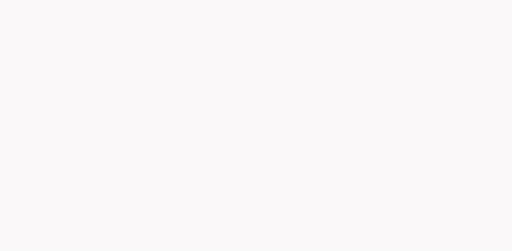
t = 0.00 s
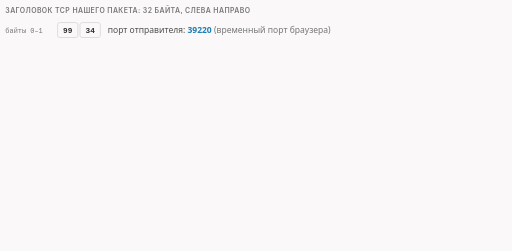
t = 1.65 s
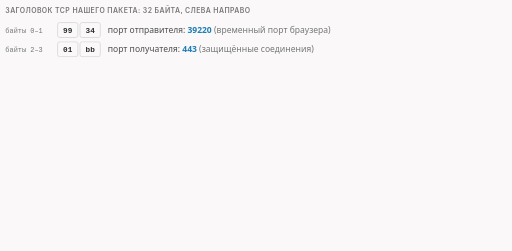
t = 3.25 s
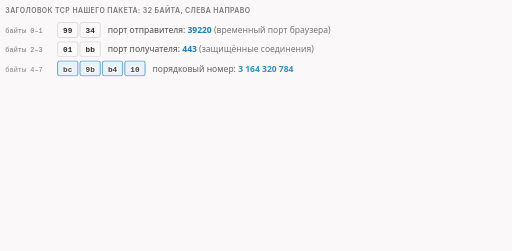
t = 5.03 s
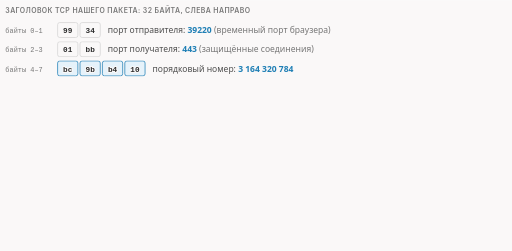
t = 6.71 s
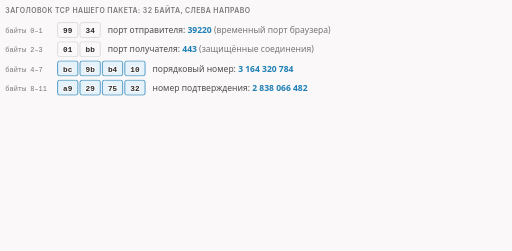
t = 8.53 s

The animated SVG that drew these frames (rendered in a browser with its animation timeline set to each time). Animation: 13 CSS @keyframes rules; frames cover the first 8.53 s, repeats indefinitely.

<svg xmlns="http://www.w3.org/2000/svg" class="v02-s07-header-fields" viewBox="0 0 960 470" width="960" height="470" role="img" aria-labelledby="v02-s07-header-fields-t v02-s07-header-fields-d">
<title id="v02-s07-header-fields-t">Заголовок TCP по полям</title>
<desc id="v02-s07-header-fields-d">Заголовок TCP нашего пакета в 32 байта поле за полем: порты 39220 и 443, порядковый номер 3 164 320 784, номер подтверждения 2 838 066 482, длина заголовка 8 слов (32 байта), флаги ACK и PSH, окно 63, контрольная сумма 0x6970, urgent-указатель 0 и 12 байт опций с меткой времени.</desc>
<style>.v02-s07-header-fields{--fg:var(--dark,#2b2b2b);--fg2:var(--darkgray,#4e4e4e);--mute:var(--gray,#767676);--line:var(--lightgray,#d4d4d4);--acc:var(--secondary,#1f7fb5);--tint:var(--highlight,rgba(178,225,255,.28));--bg:var(--light,#faf8f8);--rej:#c4372b;--rejt:rgba(196,55,43,.10);--ok:#237a4b;--okt:rgba(35,122,75,.11);--amb:#a8610a;--ambt:rgba(168,97,10,.13)}
@media (prefers-color-scheme:dark){.v02-s07-header-fields{--fg:var(--dark,#ebebec);--fg2:var(--darkgray,#d4d4d4);--mute:var(--gray,#9a9a9a);--line:var(--lightgray,#4a474a);--acc:var(--secondary,#b2e1ff);--tint:var(--highlight,rgba(178,225,255,.14));--bg:var(--light,#161618);--rej:#ff8f80;--rejt:rgba(255,143,128,.14);--ok:#7fd9a1;--okt:rgba(127,217,161,.13);--amb:#f0b866;--ambt:rgba(240,184,102,.14)}}
.v02-s07-header-fields .bg{fill:var(--bg)}
.v02-s07-header-fields text{font-family:var(--bodyFont,'Source Sans 3'),system-ui,-apple-system,'Segoe UI',Roboto,sans-serif;font-size:16px;fill:var(--fg2);paint-order:stroke;stroke:var(--bg);stroke-width:4px;stroke-linejoin:round}
.v02-s07-header-fields .tk{font-weight:600;fill:var(--fg)}
.v02-s07-header-fields .sm{font-size:14.5px}
.v02-s07-header-fields .m{font-family:var(--codeFont,'JetBrains Mono'),ui-monospace,'Cascadia Code',Consolas,monospace;font-size:14.5px}
.v02-s07-header-fields .mk{font-family:var(--codeFont,'JetBrains Mono'),ui-monospace,'Cascadia Code',Consolas,monospace;font-size:14.5px;font-weight:600;fill:var(--fg)}
.v02-s07-header-fields .ml{font-family:var(--codeFont,'JetBrains Mono'),ui-monospace,'Cascadia Code',Consolas,monospace;font-size:17px;font-weight:600;fill:var(--fg)}
.v02-s07-header-fields .mt{font-family:var(--codeFont,'JetBrains Mono'),ui-monospace,'Cascadia Code',Consolas,monospace;font-size:13px}
.v02-s07-header-fields .cap{font-family:var(--headerFont,Inter),system-ui,-apple-system,'Segoe UI',Roboto,sans-serif;font-size:13px;font-weight:600;letter-spacing:.06em;text-transform:uppercase;fill:var(--mute)}
.v02-s07-header-fields .mu{fill:var(--mute)}.v02-s07-header-fields .fg{fill:var(--fg)}.v02-s07-header-fields .acc{fill:var(--acc)}.v02-s07-header-fields .rej{fill:var(--rej)}.v02-s07-header-fields .ok{fill:var(--ok)}.v02-s07-header-fields .amb{fill:var(--amb)}
.v02-s07-header-fields .hb{fill:var(--acc);font-weight:700}.v02-s07-header-fields .hbr{fill:var(--rej);font-weight:700}.v02-s07-header-fields .hbo{fill:var(--ok);font-weight:700}.v02-s07-header-fields .hbb{fill:var(--amb);font-weight:700}
.v02-s07-header-fields .c{text-anchor:middle}.v02-s07-header-fields .r{text-anchor:end}
.v02-s07-header-fields .nos{stroke:none}
.v02-s07-header-fields .bx{fill:var(--bg);stroke:var(--line);stroke-width:1.4}
.v02-s07-header-fields .bxs{fill:var(--bg);stroke:var(--mute);stroke-width:1.4}
.v02-s07-header-fields .bxa{fill:var(--tint);stroke:var(--acc);stroke-width:1.4}
.v02-s07-header-fields .bxr{fill:var(--rejt);stroke:var(--rej);stroke-width:1.4}
.v02-s07-header-fields .bxo{fill:var(--okt);stroke:var(--ok);stroke-width:1.4}
.v02-s07-header-fields .bxb{fill:var(--ambt);stroke:var(--amb);stroke-width:1.4}
.v02-s07-header-fields .bxn{fill:none;stroke:var(--fg);stroke-width:2}
.v02-s07-header-fields .bxd{fill:none;stroke:var(--mute);stroke-width:1.3;stroke-dasharray:5 4}
.v02-s07-header-fields .fa{fill:var(--acc);stroke:none}
.v02-s07-header-fields .fo{fill:var(--ok);stroke:none}
.v02-s07-header-fields .fr{fill:var(--rej);stroke:none}
.v02-s07-header-fields .fm{fill:var(--line);stroke:none}
.v02-s07-header-fields .lf{fill:none;stroke:var(--fg2);stroke-width:2}
.v02-s07-header-fields .lm{fill:none;stroke:var(--mute);stroke-width:1.4}
.v02-s07-header-fields .lmd{fill:none;stroke:var(--mute);stroke-width:1.4;stroke-dasharray:5 4}
.v02-s07-header-fields .la{fill:none;stroke:var(--acc);stroke-width:2}
.v02-s07-header-fields .lo{fill:none;stroke:var(--ok);stroke-width:2.4}
.v02-s07-header-fields .lr{fill:none;stroke:var(--rej);stroke-width:2.4}
.v02-s07-header-fields .hf{fill:var(--fg2)}.v02-s07-header-fields .ha{fill:var(--acc)}.v02-s07-header-fields .hr{fill:var(--rej)}.v02-s07-header-fields .hm{fill:var(--mute)}.v02-s07-header-fields .ho{fill:var(--ok)}
.v02-s07-header-fields .dot{fill:var(--acc);stroke:var(--bg);stroke-width:2}
.v02-s07-header-fields .a{animation-duration:36s;animation-timing-function:cubic-bezier(.3,.6,.25,1);animation-iteration-count:infinite;animation-fill-mode:both}
@media (prefers-reduced-motion:reduce){.v02-s07-header-fields .a{animation:none}.v02-s07-header-fields .tr{display:none}}
@keyframes v02-s07-header-fields-k1{0.0%{opacity:0}0.833%{opacity:0}2.083%{opacity:1}96.944%{opacity:1}98.611%{opacity:0}100%{opacity:0}}.v02-s07-header-fields .e1{animation-name:v02-s07-header-fields-k1}@keyframes v02-s07-header-fields-k2{0.0%{opacity:0}3.333%{opacity:0}4.583%{opacity:1}96.944%{opacity:1}98.611%{opacity:0}100%{opacity:0}}.v02-s07-header-fields .e2{animation-name:v02-s07-header-fields-k2}@keyframes v02-s07-header-fields-k3{0.0%{opacity:0}7.778%{opacity:0}9.028%{opacity:1}96.944%{opacity:1}98.611%{opacity:0}100%{opacity:0}}.v02-s07-header-fields .e3{animation-name:v02-s07-header-fields-k3}@keyframes v02-s07-header-fields-k4{0.0%{opacity:0}13.333%{opacity:0}14.583%{opacity:1}96.944%{opacity:1}98.611%{opacity:0}100%{opacity:0}}.v02-s07-header-fields .e4{animation-name:v02-s07-header-fields-k4}@keyframes v02-s07-header-fields-k5{0.0%{opacity:0}20.0%{opacity:0}21.25%{opacity:1}96.944%{opacity:1}98.611%{opacity:0}100%{opacity:0}}.v02-s07-header-fields .e5{animation-name:v02-s07-header-fields-k5}@keyframes v02-s07-header-fields-k6{0.0%{opacity:0}26.111%{opacity:0}27.361%{opacity:1}96.944%{opacity:1}98.611%{opacity:0}100%{opacity:0}}.v02-s07-header-fields .e6{animation-name:v02-s07-header-fields-k6}@keyframes v02-s07-header-fields-k7{0.0%{opacity:0}31.111%{opacity:0}32.361%{opacity:1}96.944%{opacity:1}98.611%{opacity:0}100%{opacity:0}}.v02-s07-header-fields .e7{animation-name:v02-s07-header-fields-k7}@keyframes v02-s07-header-fields-k8{0.0%{opacity:0}36.667%{opacity:0}37.917%{opacity:1}96.944%{opacity:1}98.611%{opacity:0}100%{opacity:0}}.v02-s07-header-fields .e8{animation-name:v02-s07-header-fields-k8}@keyframes v02-s07-header-fields-k9{0.0%{opacity:0}41.667%{opacity:0}42.917%{opacity:1}96.944%{opacity:1}98.611%{opacity:0}100%{opacity:0}}.v02-s07-header-fields .e9{animation-name:v02-s07-header-fields-k9}@keyframes v02-s07-header-fields-k10{0.0%{opacity:0}46.111%{opacity:0}47.361%{opacity:1}96.944%{opacity:1}98.611%{opacity:0}100%{opacity:0}}.v02-s07-header-fields .e10{animation-name:v02-s07-header-fields-k10}@keyframes v02-s07-header-fields-k11{0.0%{opacity:0}50.556%{opacity:0}51.806%{opacity:1}96.944%{opacity:1}98.611%{opacity:0}100%{opacity:0}}.v02-s07-header-fields .e11{animation-name:v02-s07-header-fields-k11}@keyframes v02-s07-header-fields-k12{0.0%{opacity:0}59.444%{opacity:0}60.694%{opacity:1}96.944%{opacity:1}98.611%{opacity:0}100%{opacity:0}}.v02-s07-header-fields .e12{animation-name:v02-s07-header-fields-k12}@keyframes v02-s07-header-fields-k13{0.0%{opacity:0}66.667%{opacity:0}67.361%{opacity:1}79.167%{opacity:1}79.861%{opacity:0}100%{opacity:0}}.v02-s07-header-fields .e13{animation-name:v02-s07-header-fields-k13}</style>
<rect class="bg" x="0" y="0" width="960" height="470"/>
<g class="a e1"><text class="cap" x="10" y="24">заголовок TCP нашего пакета: 32 байта, слева направо</text></g>
<g class="a e2"><text class="mt mu" x="10" y="62">байты 0–1</text><rect class="bx" x="108" y="42" width="38" height="28" rx="4"/><text class="mk c" x="127" y="62">99</text><rect class="bx" x="150" y="42" width="38" height="28" rx="4"/><text class="mk c" x="169" y="62">34</text><text x="202" y="62">порт отправителя: <tspan class="hb">39220</tspan><tspan class="mu"> (временный порт браузера)</tspan></text></g>
<g class="a e3"><text class="mt mu" x="10" y="98">байты 2–3</text><rect class="bx" x="108" y="78" width="38" height="28" rx="4"/><text class="mk c" x="127" y="98">01</text><rect class="bx" x="150" y="78" width="38" height="28" rx="4"/><text class="mk c" x="169" y="98">bb</text><text x="202" y="98">порт получателя: <tspan class="hb">443</tspan><tspan class="mu"> (защищённые соединения)</tspan></text></g>
<g class="a e4"><text class="mt mu" x="10" y="134">байты 4–7</text><rect class="bxa" x="108" y="114" width="38" height="28" rx="4"/><text class="mk c" x="127" y="134">bc</text><rect class="bxa" x="150" y="114" width="38" height="28" rx="4"/><text class="mk c" x="169" y="134">9b</text><rect class="bxa" x="192" y="114" width="38" height="28" rx="4"/><text class="mk c" x="211" y="134">b4</text><rect class="bxa" x="234" y="114" width="38" height="28" rx="4"/><text class="mk c" x="253" y="134">10</text><text x="286" y="134">порядковый номер: <tspan class="hb">3 164 320 784</tspan></text></g>
<g class="a e5"><text class="mt mu" x="10" y="170">байты 8–11</text><rect class="bxa" x="108" y="150" width="38" height="28" rx="4"/><text class="mk c" x="127" y="170">a9</text><rect class="bxa" x="150" y="150" width="38" height="28" rx="4"/><text class="mk c" x="169" y="170">29</text><rect class="bxa" x="192" y="150" width="38" height="28" rx="4"/><text class="mk c" x="211" y="170">75</text><rect class="bxa" x="234" y="150" width="38" height="28" rx="4"/><text class="mk c" x="253" y="170">32</text><text x="286" y="170">номер подтверждения: <tspan class="hb">2 838 066 482</tspan></text></g>
<g class="a e6"><text class="mt mu" x="10" y="206">байт 12</text><rect class="bx" x="108" y="186" width="38" height="28" rx="4"/><text class="mk c" x="127" y="206">80</text><text x="160" y="206">длина заголовка: <tspan class="hb">8</tspan> слов × 4 = 32 байта</text></g>
<g class="a e7"><text class="mt mu" x="10" y="242">байт 13</text><rect class="bxb" x="108" y="222" width="38" height="28" rx="4"/><text class="mk c" x="127" y="242">18</text><text x="160" y="242">флаги: <tspan class="hbb">ACK + PSH</tspan><tspan class="mu"> (0x10 + 0x08)</tspan></text></g>
<g class="a e8"><text class="mt mu" x="10" y="278">байты 14–15</text><rect class="bx" x="108" y="258" width="38" height="28" rx="4"/><text class="mk c" x="127" y="278">00</text><rect class="bx" x="150" y="258" width="38" height="28" rx="4"/><text class="mk c" x="169" y="278">3f</text><text x="202" y="278">окно: <tspan class="hb">63</tspan><tspan class="mu"> (× 1024 = 64 512 байт)</tspan></text></g>
<g class="a e9"><text class="mt mu" x="10" y="314">байты 16–17</text><rect class="bx" x="108" y="294" width="38" height="28" rx="4"/><text class="mk c" x="127" y="314">69</text><rect class="bx" x="150" y="294" width="38" height="28" rx="4"/><text class="mk c" x="169" y="314">70</text><text x="202" y="314">контрольная сумма: <tspan class="hb">0x6970</tspan></text></g>
<g class="a e10"><text class="mt mu" x="10" y="350">байты 18–19</text><rect class="bx" x="108" y="330" width="38" height="28" rx="4"/><text class="mk c" x="127" y="350">00</text><rect class="bx" x="150" y="330" width="38" height="28" rx="4"/><text class="mk c" x="169" y="350">00</text><text x="202" y="350">urgent-указатель: <tspan class="hb">0</tspan><tspan class="mu"> (срочных данных нет)</tspan></text></g>
<g class="a e11"><text class="mt mu" x="10" y="386">байты 20–31</text><rect class="bx" x="108" y="366" width="38" height="28" rx="4"/><text class="mk c" x="127" y="386">01</text><rect class="bx" x="150" y="366" width="38" height="28" rx="4"/><text class="mk c" x="169" y="386">01</text><rect class="bx" x="192" y="366" width="38" height="28" rx="4"/><text class="mk c" x="211" y="386">08</text><rect class="bx" x="234" y="366" width="38" height="28" rx="4"/><text class="mk c" x="253" y="386">0a</text><rect class="bx" x="276" y="366" width="38" height="28" rx="4"/><text class="mk c" x="295" y="386">42</text><rect class="bx" x="318" y="366" width="38" height="28" rx="4"/><text class="mk c" x="337" y="386">59</text><rect class="bx" x="360" y="366" width="38" height="28" rx="4"/><text class="mk c" x="379" y="386">ec</text><rect class="bx" x="402" y="366" width="38" height="28" rx="4"/><text class="mk c" x="421" y="386">b0</text><rect class="bx" x="444" y="366" width="38" height="28" rx="4"/><text class="mk c" x="463" y="386">83</text><rect class="bx" x="486" y="366" width="38" height="28" rx="4"/><text class="mk c" x="505" y="386">00</text><rect class="bx" x="528" y="366" width="38" height="28" rx="4"/><text class="mk c" x="547" y="386">4c</text><rect class="bx" x="570" y="366" width="38" height="28" rx="4"/><text class="mk c" x="589" y="386">89</text><text x="622" y="386">опции: <tspan class="hb">NOP, NOP, метка времени</tspan></text></g>
<g class="a e12"><rect class="bxa" x="10" y="406" width="940" height="56" rx="8"/><text class="tk" x="24" y="430">Больше всего нас будут занимать два числа: порядковый номер и номер подтверждения.</text><text class="sm mu" x="24" y="452">Порт выбирает программу на устройстве, адрес IP выбирает само устройство.</text></g>
<g class="a e13 tr"><rect class="bxn" x="6" y="110" width="948" height="78" rx="10"/></g>
</svg>
